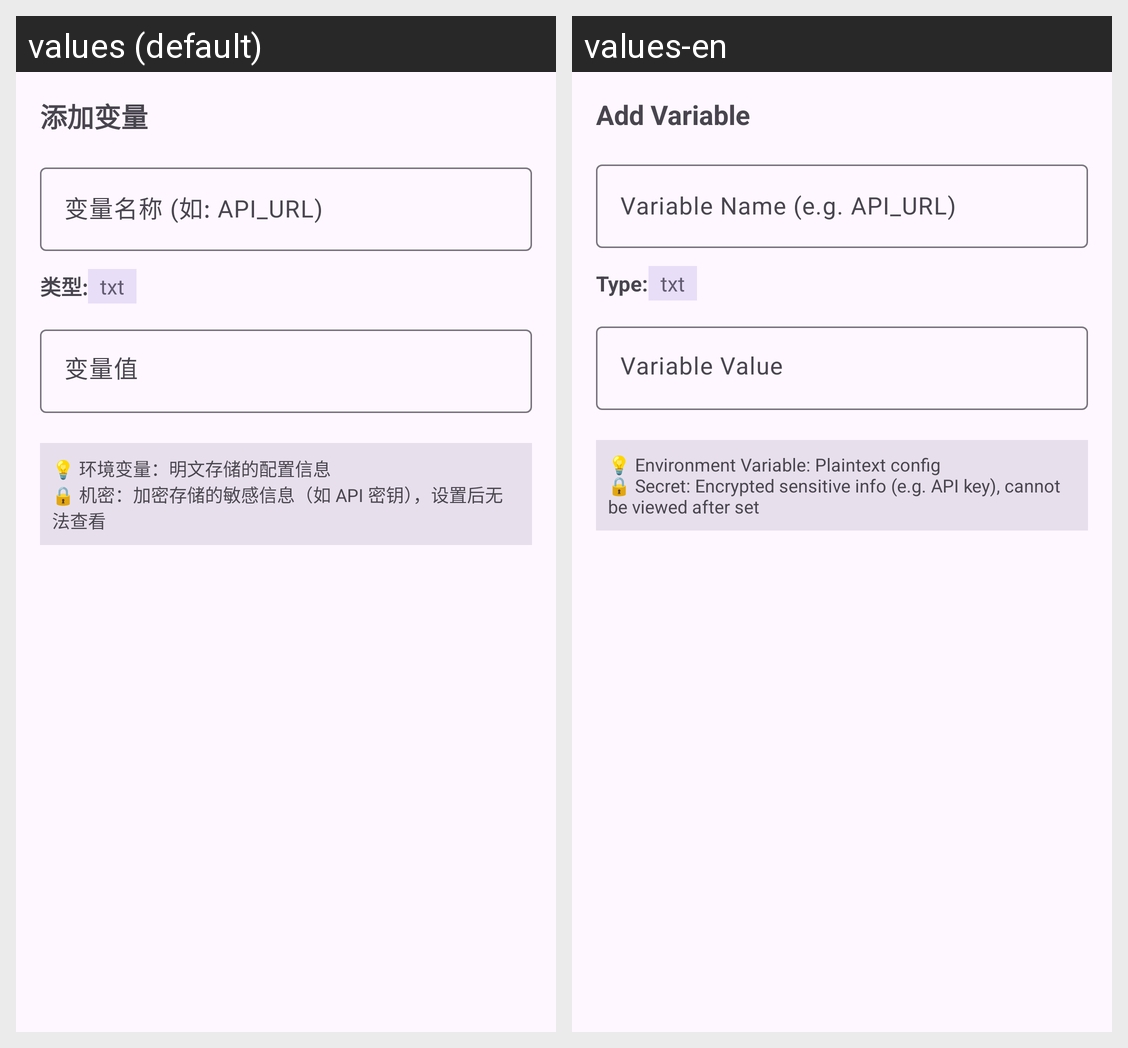

For this localized Android screen grid, give each drawn string resource with its value in every locale shown.
Android screen res/layout/dialog_add_pages_variable.xml rendered under 2 locales, left to right: values (default), values-en. Device: Nexus 5 (rendered at 1080×1920; each locale shown at half size, 540×960, under a caption strip naming it); theme AppTheme.
Strings drawn on this screen, with the default value and each locale's value (text and hints the layout hard-codes, and strings that could not be matched under every locale, appear in the picture but are not listed):

xml_dialog_add_pages_variable
  values: 添加变量
  values-en: Add Variable

xml_dialog_add_pages_variable_hint
  values: 变量名称 (如: API_URL)
  values-en: Variable Name (e.g. API_URL)

xml_dialog_add_pages_variable_2
  values: 类型:
  values-en: Type:

default_var_type_txt
  values: txt
  values-en: txt

xml_dialog_add_pages_variable_hint_2
  values: 变量值
  values-en: Variable Value

xml_dialog_add_pages_variable_3
  values: 💡 环境变量：明文存储的配置信息
      🔒 机密：加密存储的敏感信息（如 API 密钥），设置后无法查看
  values-en: 💡 Environment Variable: Plaintext config
      🔒 Secret: Encrypted sensitive info (e.g. API key), cannot be viewed after set
